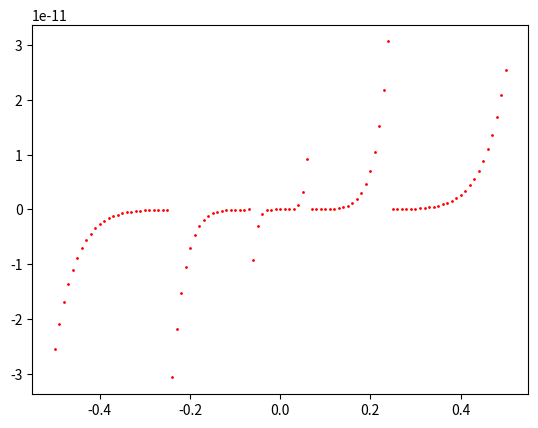

Write the Python code that produced this figure.
import math as m
import matplotlib.pyplot as plt

def sinApprox(x, N=None, recursive=True, error=1E-8):

    sum = x
    term = x
    n = N
    if N != None and recursive: # N-term recursive approximation
        for n in range(2, N+1):
            term *= - x**2 / (2*n -1) / (2*n -2)
            sum += term


    elif N != None: # N-term factorial approximation
        for n in range(2, N+1):
            sum += (-1)**n * x**(2*n -1) / m.factorial(2*n -1)


    elif recursive: # min error recursive approximation
        n = 2
        while abs(term) > error:
            term *= - x**2 / (2*n -1) / (2*n -2)
            sum += term
            n += 1

            
    else: # min error factorial approximation
        n = 2
        while abs(term) > error:
            sum += (-1)**n * x**(2*n -1) / m.factorial(2*n -1)
            n += 1

    return sum, n

N = 100
x_values = [i/N for i in range(int(-N/2), int(N/2)+1)]

print("{0:^5s} | {1:^3s} | {2:^18s} | {3:^15s}".format("x", "N", "sum", "|sum - sin(x)| / sin(x)"))

for x in x_values:
    sum, N = sinApprox(x)
    try:
        dif = abs(sum - m.sin(x)) / m.sin(x)
    except ZeroDivisionError:
        dif = 0
    print("{0: 2.2f} | {1:^3d} | {2: 10.15f} | {3: 10.15f}".format(x, N, sum, dif))
    plt.scatter(x, dif, color="red", s=1)
plt.show()
